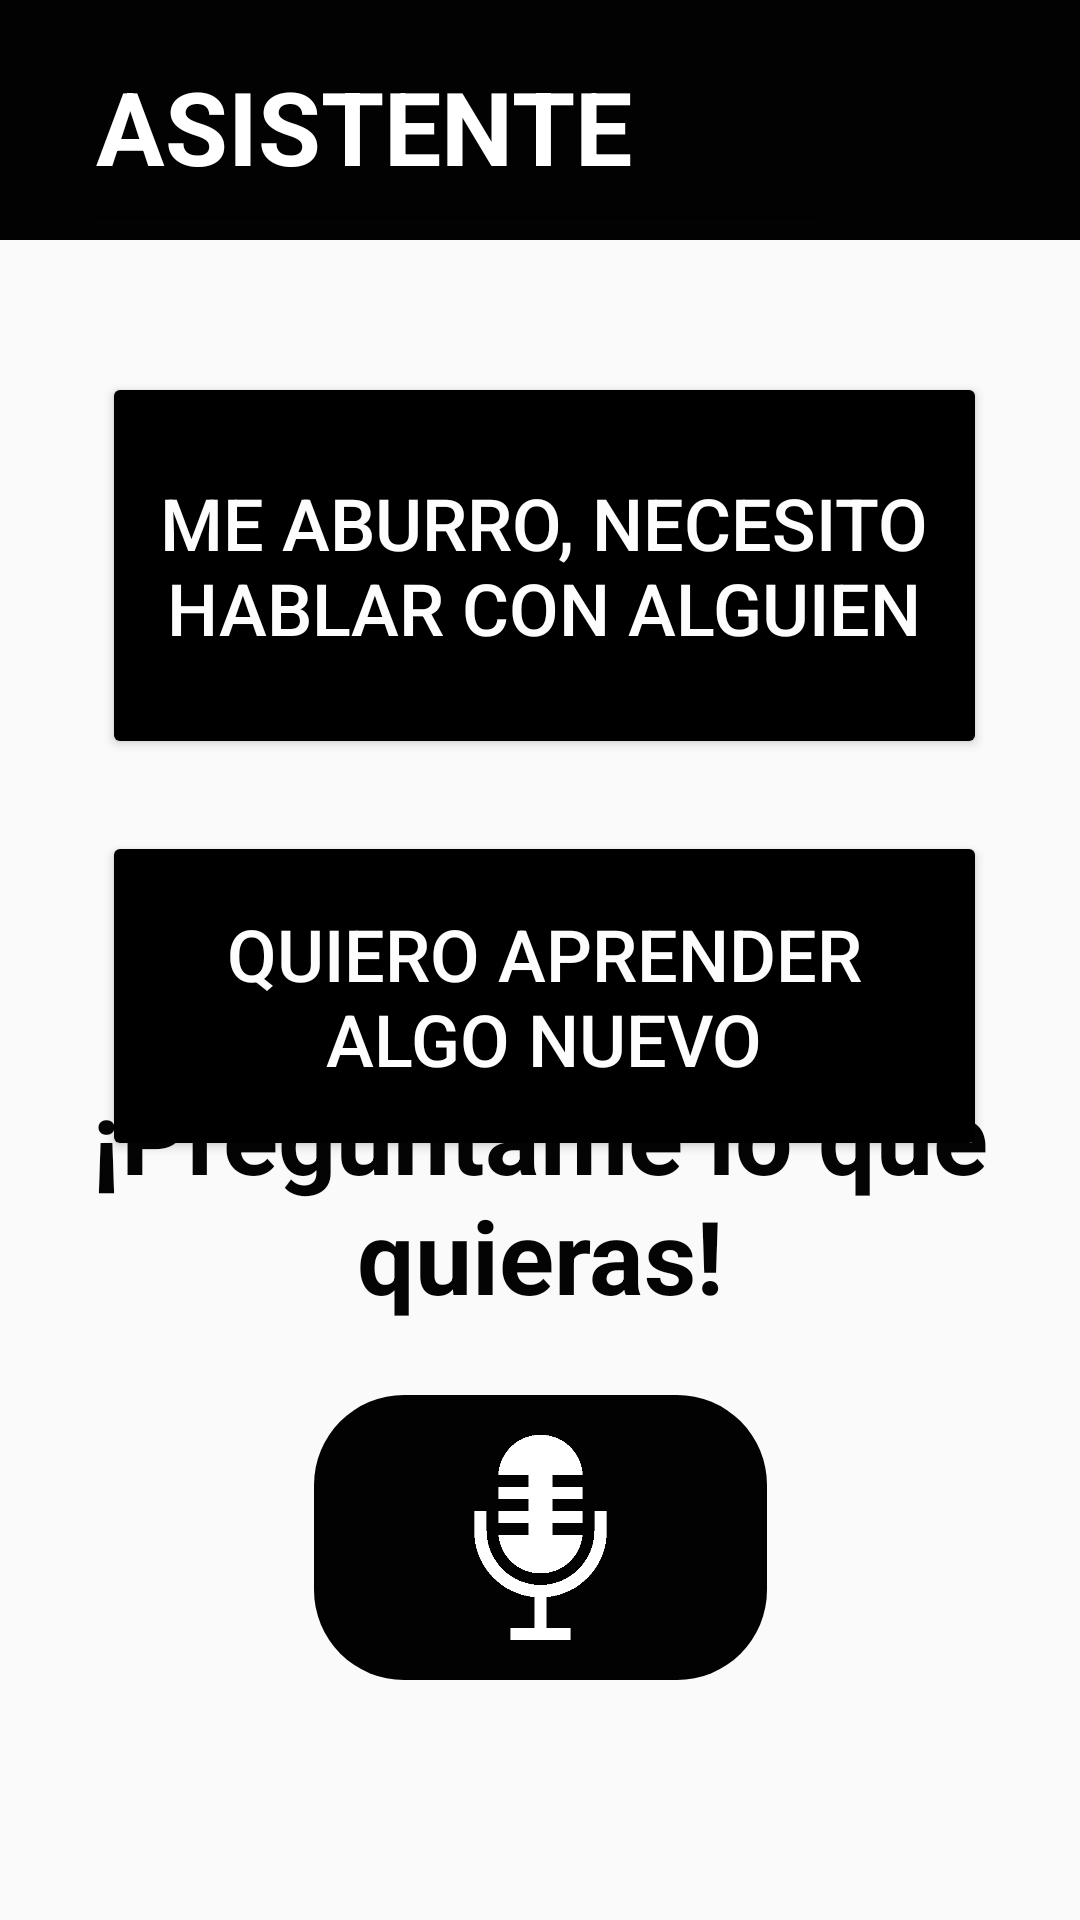

Layout XML and referenced resources for this Android screen:
<!-- AndroidManifest.xml: application theme Theme.AppCompat.Light.NoActionBar -->
<!-- res/layout/activity_asistente.xml -->
<?xml version="1.0" encoding="utf-8"?>
<androidx.constraintlayout.widget.ConstraintLayout xmlns:android="http://schemas.android.com/apk/res/android"
    xmlns:app="http://schemas.android.com/apk/res-auto"
    xmlns:tools="http://schemas.android.com/tools"
    android:layout_width="match_parent"
    android:layout_height="match_parent"
    tools:context=".ActivityAsistente">

    <View
        android:id="@+id/top_bar6"
        android:layout_width="0dp"
        android:layout_height="80dp"
        android:background="@drawable/main_degradado"
        android:backgroundTint="#020202"
        app:layout_constraintEnd_toEndOf="parent"
        app:layout_constraintHorizontal_bias="0.0"
        app:layout_constraintStart_toStartOf="parent"
        app:layout_constraintTop_toTopOf="parent" />

    <Button
        android:id="@+id/button"
        android:layout_width="295dp"
        android:layout_height="110dp"
        android:layout_marginTop="24dp"
        android:backgroundTint="#000000"
        android:text="QUIERO APRENDER ALGO NUEVO"
        android:onClick="openChatbot2"
        android:textColor="#FDFDFD"
        android:textSize="24sp"
        app:layout_constraintEnd_toEndOf="parent"
        app:layout_constraintHorizontal_bias="0.525"
        app:layout_constraintStart_toStartOf="parent"
        app:layout_constraintTop_toBottomOf="@+id/button3" />

    <Button
        android:id="@+id/button3"
        android:layout_width="295dp"
        android:layout_height="129dp"
        android:layout_marginTop="44dp"
        android:backgroundTint="#000000"
        android:onClick="goChat"
        android:text="ME ABURRO, NECESITO HABLAR CON ALGUIEN"
        android:textColor="#FDFDFD"
        android:textSize="24sp"
        app:layout_constraintEnd_toEndOf="parent"
        app:layout_constraintHorizontal_bias="0.522"
        app:layout_constraintStart_toStartOf="parent"
        app:layout_constraintTop_toBottomOf="@+id/top_bar6" />

    <ImageButton
        android:id="@+id/speakButton"
        android:layout_width="151dp"
        android:layout_height="95dp"
        android:layout_marginBottom="80dp"
        android:background="@drawable/boton_redondeado"
        android:backgroundTint="#020202"
        android:fontFamily="sans-serif-black"
        android:onClick="openChatbot"
        android:padding="40px"
        android:scaleType="centerInside"
        android:textColor="@color/white"
        app:layout_constraintBottom_toBottomOf="parent"
        app:layout_constraintEnd_toEndOf="parent"
        app:layout_constraintStart_toStartOf="parent"
        app:srcCompat="@drawable/icono_mic" />

    <TextView
        android:id="@+id/textView5"
        android:layout_width="wrap_content"
        android:layout_height="wrap_content"
        android:layout_marginBottom="24dp"
        android:gravity="center_horizontal"
        android:text="¡Pregúntame lo que quieras!"
        android:textColor="#040404"
        android:textSize="34sp"
        android:textStyle="bold"
        app:layout_constraintBottom_toTopOf="@+id/speakButton"
        app:layout_constraintEnd_toEndOf="parent"
        app:layout_constraintHorizontal_bias="0.496"
        app:layout_constraintStart_toStartOf="parent" />

    <EditText
        android:id="@+id/editTextTextPersonName"
        android:layout_width="248dp"
        android:layout_height="81dp"
        android:editable="false"
        android:ems="10"
        android:inputType="textPersonName"
        android:text="ASISTENTE"
        android:textColor="#FFFFFF"
        android:textSize="34sp"
        android:textStyle="bold"
        app:layout_constraintEnd_toEndOf="@+id/top_bar6"
        app:layout_constraintHorizontal_bias="0.251"
        app:layout_constraintStart_toStartOf="@+id/top_bar6"
        tools:layout_editor_absoluteY="0dp" />

</androidx.constraintlayout.widget.ConstraintLayout>
<!-- resources referenced by this layout -->
<resources>
  <color name="white">#FFFFFFFF</color>
  <!-- drawable boton_redondeado (drawable) -->
  <?xml version="1.0" encoding="utf-8"?>
  <shape xmlns:android="http://schemas.android.com/apk/res/android"
      android:shape="rectangle">
  
      <gradient
          android:startColor="#FF7A62"
          android:centerColor="#FF6833"
          android:endColor="#DF2D0D"
          android:angle="180"
          />
      <corners
          android:radius="30dp"
          />
  
  </shape>
  <!-- drawable icono_mic: png bitmap (drawable, 5613 bytes) -->
  <!-- drawable main_degradado (drawable) -->
  <?xml version="1.0" encoding="utf-8"?>
  <shape xmlns:android="http://schemas.android.com/apk/res/android"
      android:shape="rectangle">
  
      <gradient
          android:startColor="#FF7A62"
          android:centerColor="#FF6833"
          android:endColor="#DF2D0D"
          android:angle="180"
          />
  </shape>
</resources>
